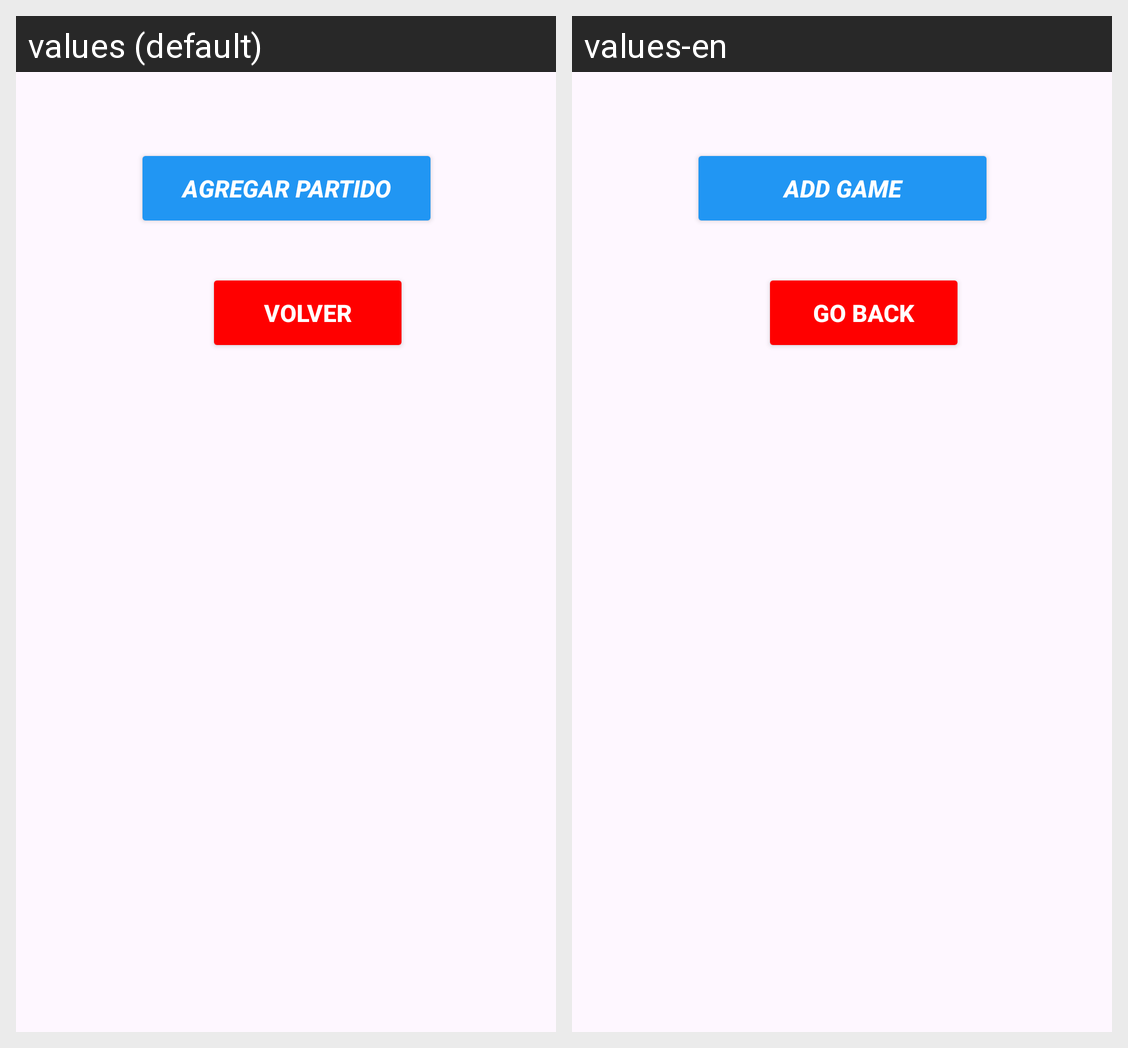

The Android screen above is rendered under two locales of the same app. Produce the string resources it draws, with the default and per-locale values.
Android screen res/layout/activity_list_partidos.xml rendered under 2 locales, left to right: values (default), values-en. Device: Nexus 5 (rendered at 1080×1920; each locale shown at half size, 540×960, under a caption strip naming it); theme Theme.Padinfo.
Strings drawn on this screen, with the default value and each locale's value (text and hints the layout hard-codes, and strings that could not be matched under every locale, appear in the picture but are not listed):

newPartido
  values: AGREGAR PARTIDO
  values-en: ADD GAME

volver
  values: VOLVER
  values-en: GO BACK
